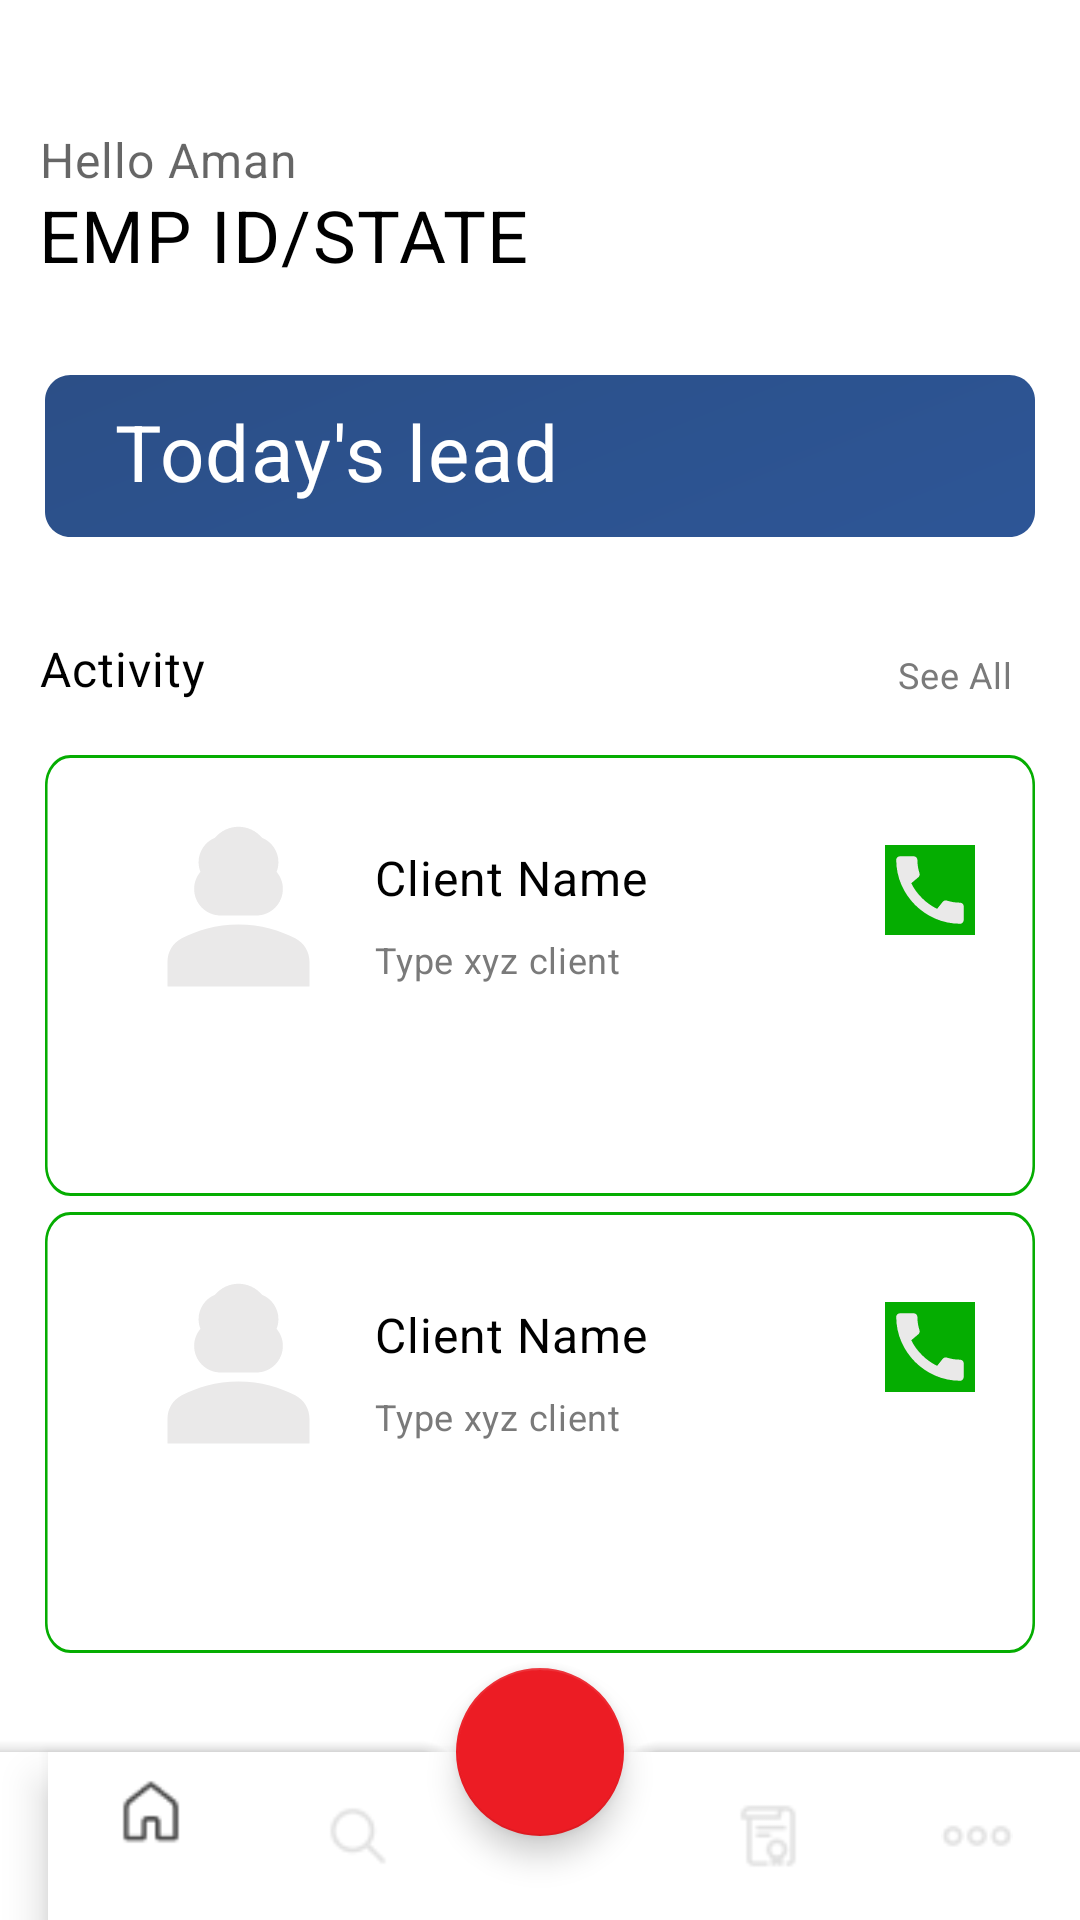

Layout XML and referenced resources for this Android screen:
<!-- AndroidManifest.xml: application theme Theme.NewTech -->
<!-- res/layout/activity_home.xml -->
<?xml version="1.0" encoding="utf-8"?>
<androidx.constraintlayout.widget.ConstraintLayout xmlns:android="http://schemas.android.com/apk/res/android"
    xmlns:app="http://schemas.android.com/apk/res-auto"
    xmlns:tools="http://schemas.android.com/tools"
    android:layout_width="match_parent"
    android:layout_height="match_parent"
    tools:context=".HomeActivity">

    <TextView
        android:id="@+id/hello_aman"
        android:layout_width="93dp"
        android:layout_height="48dp"
        android:layout_alignParentLeft="true"
        android:layout_alignParentTop="true"
        android:alpha="0.6"
        android:gravity="top"
        android:lineSpacingExtra="2sp"
        android:text="Hello Aman"
        android:textAppearance="@style/hello_aman"
        android:translationY="-1.09sp"
        app:layout_constraintBottom_toBottomOf="parent"
        app:layout_constraintEnd_toEndOf="parent"
        app:layout_constraintHorizontal_bias="0.05"
        app:layout_constraintStart_toStartOf="parent"
        app:layout_constraintTop_toTopOf="parent"
        app:layout_constraintVertical_bias="0.073" />

    <TextView
        android:id="@+id/emp_id_stat"
        android:layout_width="wrap_content"
        android:layout_height="48dp"
        android:layout_alignParentLeft="true"
        android:layout_alignParentTop="true"
        android:gravity="top"
        android:lineSpacingExtra="12sp"
        android:text="EMP ID/STATE"
        android:textAppearance="@style/emp_id_stat"
        android:translationY="-6sp"
        app:layout_constraintBottom_toBottomOf="parent"
        app:layout_constraintEnd_toEndOf="parent"
        app:layout_constraintHorizontal_bias="0.065"
        app:layout_constraintStart_toStartOf="parent"
        app:layout_constraintTop_toTopOf="parent"
        app:layout_constraintVertical_bias="0.115" />

    <LinearLayout
        android:id="@+id/rectangle_7"
        android:layout_width="0dp"
        android:layout_marginRight="15dp"
        android:layout_marginLeft="15dp"
        android:layout_height="54dp"
        android:layout_alignParentLeft="true"
        android:layout_alignParentTop="true"
        android:background="@drawable/rectangle_7"
        android:orientation="vertical"
        app:layout_constraintBottom_toBottomOf="parent"
        app:layout_constraintEnd_toEndOf="parent"
        app:layout_constraintHorizontal_bias="0.372"
        app:layout_constraintStart_toStartOf="parent"
        app:layout_constraintTop_toBottomOf="@+id/emp_id_stat"
        app:layout_constraintVertical_bias="0.019">

        <TextView
            android:id="@+id/today_s_lea"
            android:layout_width="181dp"
            android:layout_height="wrap_content"
            android:layout_alignParentLeft="true"
            android:layout_alignParentTop="true"
            android:layout_marginLeft="23dp"
            android:layout_marginTop="8dp"
            android:gravity="center_vertical"
            android:lineSpacingExtra="-14sp"
            android:text="Today's lead"
            android:textAppearance="@style/today_s_lea" />

    </LinearLayout>

    <TextView
        android:id="@+id/activity"
        android:layout_width="67dp"
        android:layout_height="wrap_content"
        android:layout_alignParentLeft="true"
        android:layout_alignParentTop="true"
        android:gravity="top"
        android:lineSpacingExtra="-8sp"
        android:text="Activity"
        android:textAppearance="@style/activity"
        app:layout_constraintBottom_toBottomOf="parent"
        app:layout_constraintEnd_toEndOf="parent"
        app:layout_constraintHorizontal_bias="0.046"
        app:layout_constraintStart_toStartOf="parent"
        app:layout_constraintTop_toBottomOf="@+id/rectangle_7"
        app:layout_constraintVertical_bias="0.075" />

    <TextView
        android:id="@+id/see_all"
        android:layout_width="42dp"
        android:layout_height="wrap_content"
        android:layout_alignParentLeft="true"
        android:layout_alignParentTop="true"
        android:gravity="right|center_vertical"
        android:lineSpacingExtra="-6sp"
        android:text="See All"
        android:textAppearance="@style/see_all"
        app:layout_constraintBottom_toBottomOf="parent"
        app:layout_constraintEnd_toEndOf="parent"
        app:layout_constraintHorizontal_bias="0.905"
        app:layout_constraintStart_toEndOf="@+id/activity"
        app:layout_constraintTop_toBottomOf="@+id/rectangle_7"
        app:layout_constraintVertical_bias="0.085" />


    <RelativeLayout
        android:id="@+id/rectangle_2"
        android:layout_width="0dp"
        android:layout_marginLeft="15dp"
        android:layout_marginRight="15dp"
        android:layout_height="147dp"
        android:layout_alignParentLeft="true"
        android:layout_centerVertical="true"
        android:background="@drawable/rectangle_2"
        app:layout_constraintBottom_toBottomOf="parent"
        app:layout_constraintEnd_toEndOf="parent"
        app:layout_constraintHorizontal_bias="0.478"
        app:layout_constraintStart_toStartOf="parent"
        app:layout_constraintTop_toBottomOf="@+id/activity"
        app:layout_constraintVertical_bias="0.069">

        <ImageView
            android:id="@+id/ellipse_8"
            android:layout_width="71dp"
            android:layout_height="71dp"
            android:layout_marginLeft="29dp"
            android:layout_marginTop="18dp"
            android:src="@drawable/ic_baseline_person_3_24" />

        <TextView
            android:id="@+id/client_name2"
            android:layout_width="wrap_content"
            android:layout_height="wrap_content"
            android:layout_marginLeft="10dp"
            android:layout_marginTop="30dp"
            android:layout_toRightOf="@id/ellipse_8"
            android:lineSpacingExtra="-5sp"
            android:text="Client Name"
            android:textAppearance="@style/client_name"
            android:textColor="@color/black"
            android:textSize="16sp" />

        <RelativeLayout
            android:id="@+id/vector"
            android:layout_width="30dp"
            android:layout_height="30dp"
            android:layout_alignParentRight="true"
            android:layout_marginTop="30dp"
            android:layout_marginRight="20dp"
            android:background="#05AD01">

            <ImageView
                android:layout_width="match_parent"
                android:layout_height="match_parent"
                android:src="@drawable/ic_baseline_call_24" />
        </RelativeLayout>

        <TextView
            android:id="@+id/type_xyz_cl"
            android:layout_width="101dp"
            android:layout_height="wrap_content"
            android:layout_below="@id/vector"
            android:layout_centerVertical="true"
            android:layout_marginLeft="10dp"
            android:layout_toRightOf="@id/ellipse_8"
            android:lineSpacingExtra="-6sp"
            android:text="Type xyz client"
            android:textAppearance="@style/type_xyz_cl" />


    </RelativeLayout>

    <RelativeLayout
        android:id="@+id/rectangle_3"
        android:layout_width="0dp"
        android:layout_marginLeft="15dp"
        android:layout_marginRight="15dp"
        android:layout_height="147dp"
        android:layout_alignParentLeft="true"
        android:layout_centerVertical="true"
        android:background="@drawable/rectangle_2"
        app:layout_constraintBottom_toBottomOf="parent"
        app:layout_constraintEnd_toEndOf="parent"
        app:layout_constraintHorizontal_bias="0.478"
        app:layout_constraintStart_toStartOf="parent"
        app:layout_constraintTop_toBottomOf="@+id/rectangle_2"
        app:layout_constraintVertical_bias="0.057">

        <ImageView
            android:id="@+id/ellipse_81"
            android:layout_width="71dp"
            android:layout_height="71dp"
            android:layout_marginLeft="29dp"
            android:layout_marginTop="18dp"
            android:src="@drawable/ic_baseline_person_3_24" />

        <TextView
            android:id="@+id/client_name21"
            android:layout_width="wrap_content"
            android:layout_height="wrap_content"
            android:layout_marginLeft="10dp"
            android:layout_marginTop="30dp"
            android:layout_toRightOf="@id/ellipse_81"
            android:lineSpacingExtra="-5sp"
            android:text="Client Name"
            android:textAppearance="@style/client_name"
            android:textColor="@color/black"
            android:textSize="16sp" />
        <RelativeLayout
            android:id="@+id/vector1"
            android:layout_width="30dp"
            android:layout_height="30dp"
            android:layout_alignParentRight="true"
            android:layout_marginRight="20dp"
            android:layout_marginTop="30dp"
            android:background="#05AD01">
            <ImageView
                android:layout_width="match_parent"
                android:layout_height="match_parent"
                android:src="@drawable/ic_baseline_call_24"/>
        </RelativeLayout>

        <TextView
            android:id="@+id/type_xyz_cl1"
            android:layout_width="101dp"
            android:layout_height="wrap_content"
            android:layout_marginLeft="10dp"
            android:layout_toRightOf="@id/ellipse_81"
            android:layout_centerVertical="true"
            android:text="Type xyz client"
            android:textAppearance="@style/type_xyz_cl"
            android:lineSpacingExtra="-6sp"
            android:layout_below="@id/vector1"
            />


    </RelativeLayout>

    <androidx.coordinatorlayout.widget.CoordinatorLayout
        android:layout_width="match_parent"
        android:layout_height="match_parent"
        android:foregroundGravity="bottom">

        <com.google.android.material.bottomappbar.BottomAppBar
            android:id="@+id/bottomappbar"
            android:layout_width="match_parent"
            android:layout_height="wrap_content"
            android:layout_gravity="bottom"
            android:background="@color/white"
            app:hideOnScroll="true">

            <com.google.android.material.bottomnavigation.BottomNavigationView
                android:id="@+id/bottomnavview"
                android:layout_width="match_parent"
                android:layout_height="wrap_content"
                app:labelVisibilityMode="selected"
                app:menu="@menu/nav_menu" />


        </com.google.android.material.bottomappbar.BottomAppBar>

        <com.google.android.material.floatingactionbutton.FloatingActionButton
            android:id="@+id/fab"
            android:layout_width="wrap_content"
            android:layout_height="wrap_content"
            android:src="@drawable/ic_baseline_add_24"
            app:layout_anchor="@id/bottomappbar" />


    </androidx.coordinatorlayout.widget.CoordinatorLayout>



</androidx.constraintlayout.widget.ConstraintLayout>
<!-- resources referenced by this layout -->
<resources>
  <color name="black">#FF000000</color>
  <color name="white">#FFFFFFFF</color>
  <!-- drawable ic_baseline_call_24 (drawable) -->
  <vector android:height="24dp" android:tint="#EAE9E9"
      android:viewportHeight="24" android:viewportWidth="24"
      android:width="24dp" xmlns:android="http://schemas.android.com/apk/res/android">
      <path android:fillColor="@android:color/white" android:pathData="M20.01,15.38c-1.23,0 -2.42,-0.2 -3.53,-0.56 -0.35,-0.12 -0.74,-0.03 -1.01,0.24l-1.57,1.97c-2.83,-1.35 -5.48,-3.9 -6.89,-6.83l1.95,-1.66c0.27,-0.28 0.35,-0.67 0.24,-1.02 -0.37,-1.11 -0.56,-2.3 -0.56,-3.53 0,-0.54 -0.45,-0.99 -0.99,-0.99H4.19C3.65,3 3,3.24 3,3.99 3,13.28 10.73,21 20.01,21c0.71,0 0.99,-0.63 0.99,-1.18v-3.45c0,-0.54 -0.45,-0.99 -0.99,-0.99z"/>
  </vector>
  <style name="activity">
  
          <item name="android:textSize">
              16sp
          </item>
  
          <item name="android:letterSpacing">
              0.02
          </item>
  
          <item name="android:textColor">
              #000000
          </item>
  
      </style>
  <style name="client_name">
  
          <item name="android:textSize">
              20sp
          </item>
  
          <item name="android:letterSpacing">
              0.02
          </item>
  
          <item name="android:textColor">
              #FFFFFF
          </item>
  
      </style>
  <style name="emp_id_stat">
  
          <item name="android:textSize">
              24sp
          </item>
  
          <item name="android:letterSpacing">
              0.02
          </item>
  
          <item name="android:textColor">
              #000000
          </item>
  
      </style>
  <style name="hello_aman">
  
          <item name="android:textSize">
              16sp
          </item>
  
          <item name="android:letterSpacing">
              0.02
          </item>
  
          <item name="android:textColor">
              #000000
          </item>
  
      </style>
  <style name="see_all">
  
          <item name="android:textSize">
              12sp
          </item>
  
          <item name="android:letterSpacing">
              0.02
          </item>
  
          <item name="android:textColor">
              #7A7A7A
          </item>
  
      </style>
  <style name="today_s_lea">
  
          <item name="android:textSize">
              26sp
          </item>
  
          <item name="android:letterSpacing">
              0.02
          </item>
  
          <item name="android:textColor">
              #FFFFFF
          </item>
  
      </style>
  <style name="type_xyz_cl">
  
          <item name="android:textSize">
              12sp
          </item>
  
          <item name="android:letterSpacing">
              0.02
          </item>
  
          <item name="android:textColor">
              #7A7A7A
          </item>
  
      </style>
  <style name="Theme.NewTech" parent="Theme.MaterialComponents.Light.NoActionBar">
          
          <item name="colorPrimary">@color/purple_500</item>
          <item name="colorPrimaryVariant">@color/purple_700</item>
          <item name="colorOnPrimary">@color/white</item>
          
          <item name="colorSecondary">@color/teal_200</item>
          <item name="colorSecondaryVariant">@color/teal_700</item>
          <item name="colorOnSecondary">@color/black</item>
          
          <item name="android:statusBarColor" tools:targetApi="l">?attr/colorPrimaryVariant</item>
          
      </style>
  <color name="purple_500">#434343</color>
  <color name="purple_700">#070707</color>
  <color name="teal_200">#EC1C24</color>
  <color name="teal_700">#FF018786</color>
</resources>
